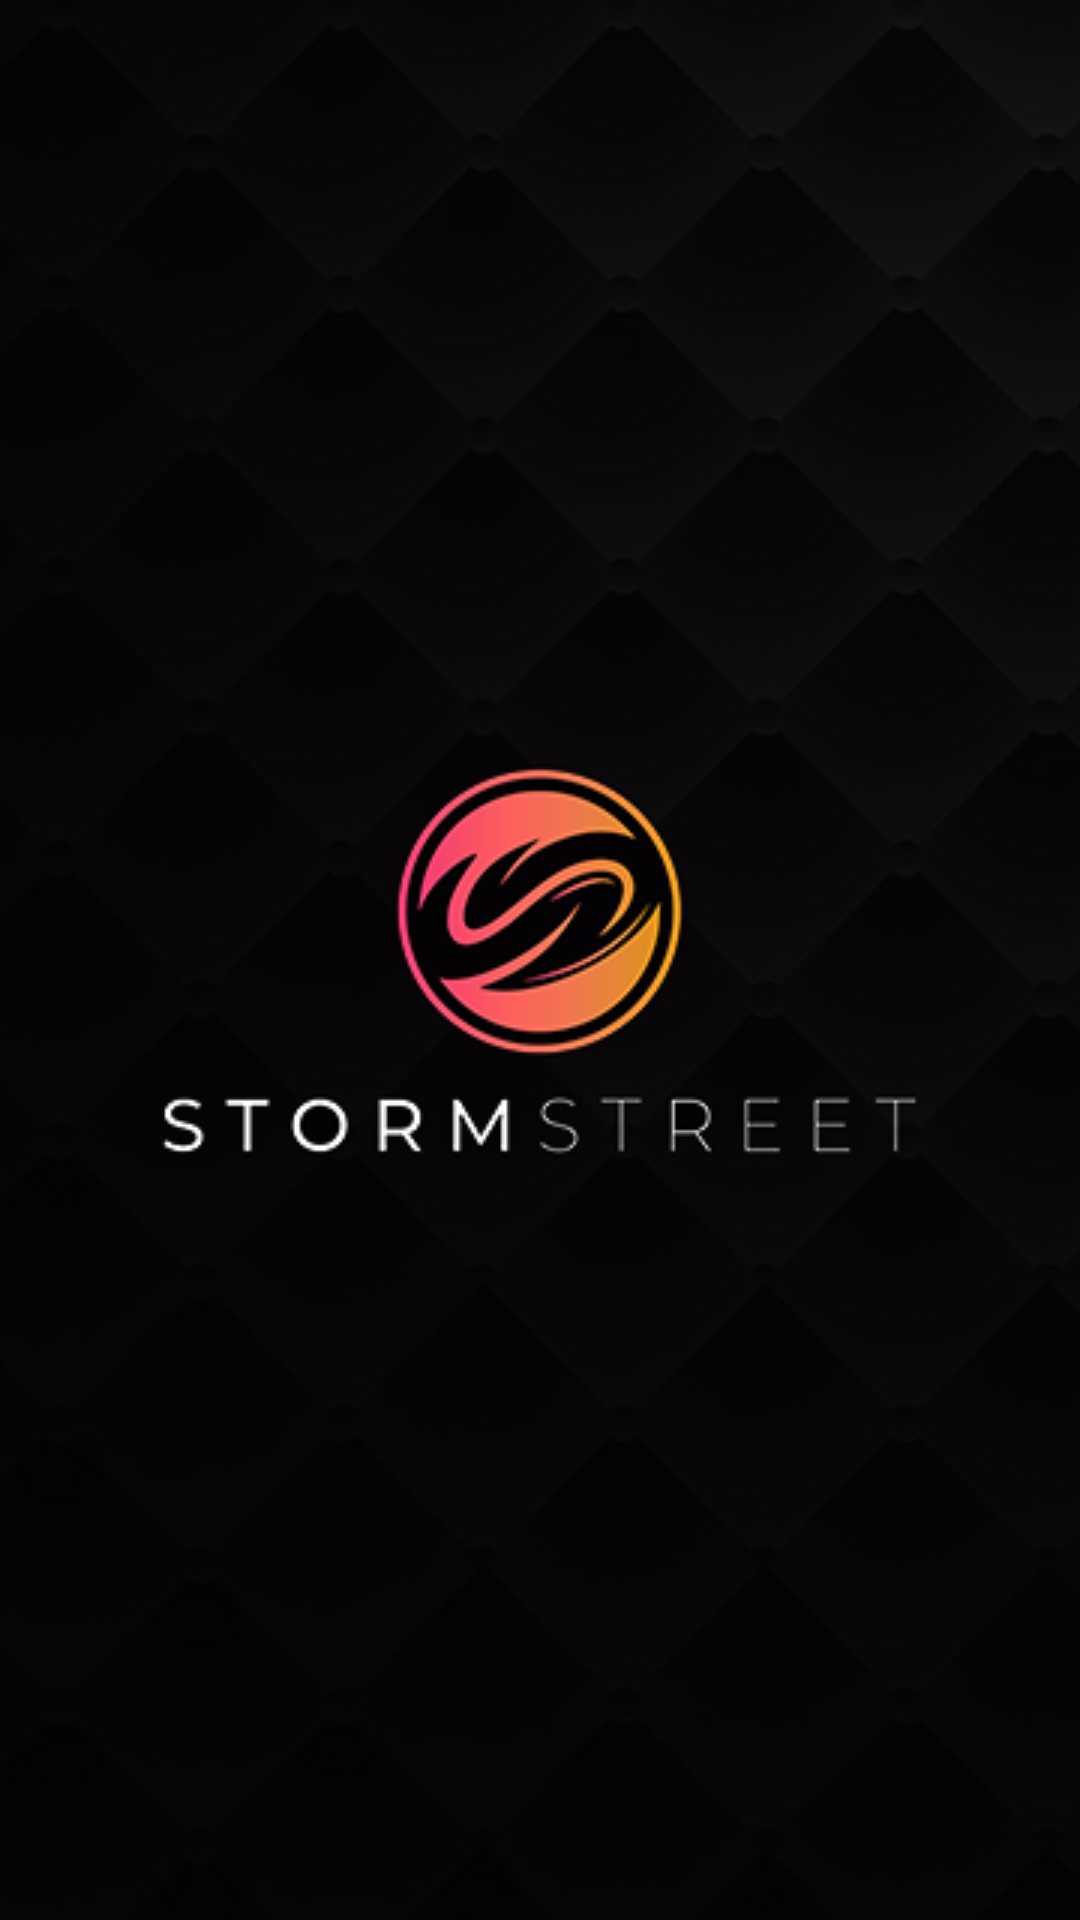

Here is an Android app screen rendered from its layout file. Give the layout XML and the strings, colors and styles it references.
<!-- AndroidManifest.xml: application theme Theme.M1andM2_Diksha -->
<!-- res/layout/activity_main.xml -->
<?xml version="1.0" encoding="utf-8"?>
<LinearLayout xmlns:android="http://schemas.android.com/apk/res/android"
    xmlns:app="http://schemas.android.com/apk/res-auto"
    xmlns:tools="http://schemas.android.com/tools"
    android:layout_width="match_parent"
    android:layout_height="match_parent"
    tools:context=".MainActivity">


   <ImageView
       android:scaleType="centerCrop"
      android:src="@drawable/splash_img"
       android:layout_width="match_parent"
       android:layout_height="match_parent"
       android:background="#040205"/>

</LinearLayout>
<!-- resources referenced by this layout -->
<resources>
  <!-- drawable splash_img: png bitmap (drawable, 188838 bytes) -->
  <style name="Theme.M1andM2_Diksha" parent="Theme.AppCompat.Light.NoActionBar">
          
          <item name="colorPrimary">@color/purple_500</item>
          <item name="colorPrimaryVariant">@color/purple_700</item>
          <item name="colorOnPrimary">@color/white</item>
          
          <item name="colorSecondary">@color/teal_200</item>
          <item name="colorSecondaryVariant">@color/teal_700</item>
          <item name="colorOnSecondary">@color/white</item>
          
          <item name="android:statusBarColor" tools:targetApi="l">#000000
          </item>
          
      </style>
  <color name="purple_500">#FF6200EE</color>
  <color name="purple_700">#FF3700B3</color>
  <color name="white">#FFFFFFFF</color>
  <color name="teal_200">#FF03DAC5</color>
  <color name="teal_700">#FF018786</color>
</resources>
